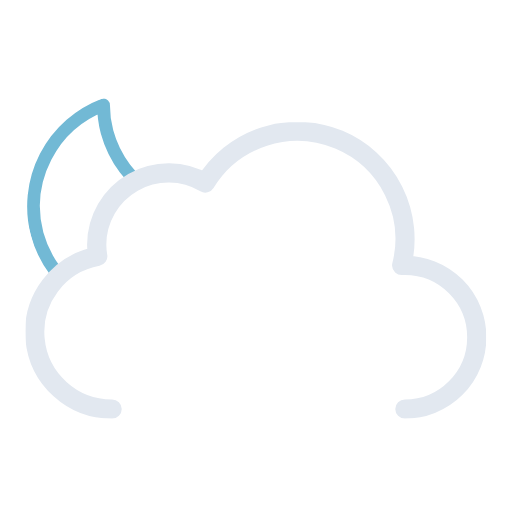
t = 0.00 s
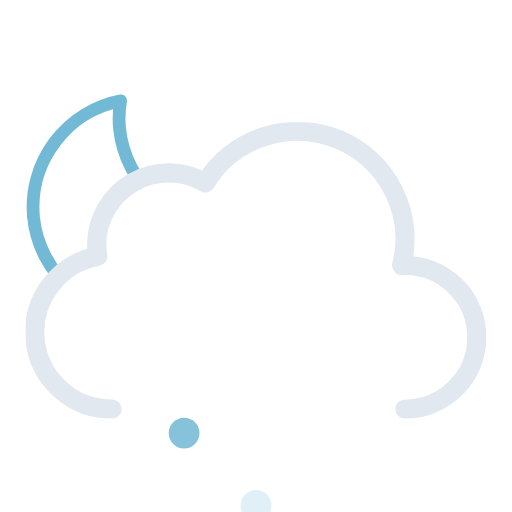
t = 1.21 s
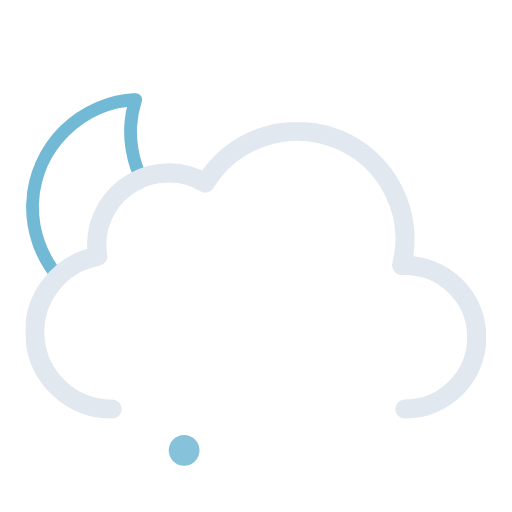
t = 2.25 s
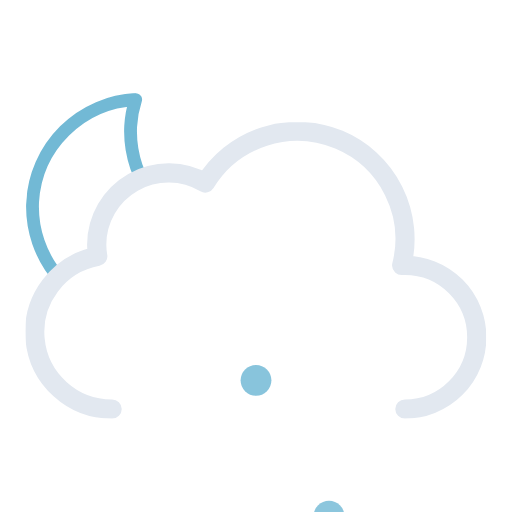
t = 3.75 s
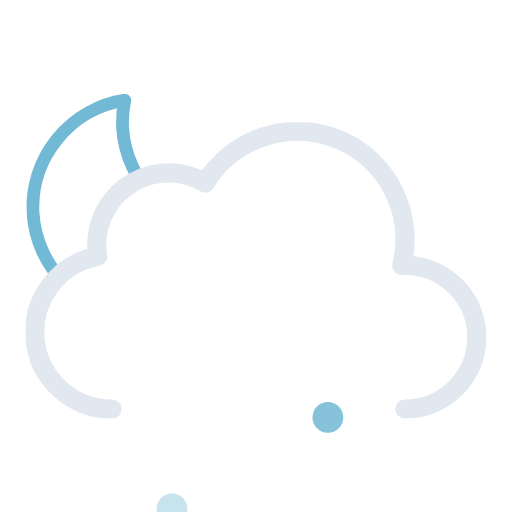
t = 4.50 s
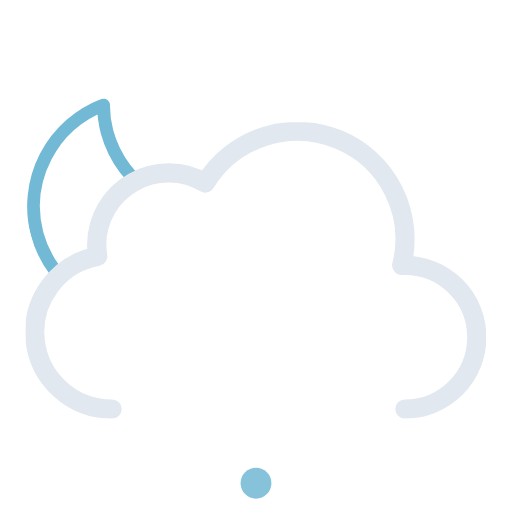
t = 6.00 s

The animated SVG that drew these frames (rendered in a browser with its animation timeline set to each time). Animation: 7 SMIL elements (animate=3,animateTransform=4); one cycle of 6.00 s, repeats indefinitely.

<svg xmlns="http://www.w3.org/2000/svg" xmlns:xlink="http://www.w3.org/1999/xlink" viewBox="56.556 45.306 398.889 398.889"><defs><symbol id="c" viewBox="0 0 178 178"><path fill="none" stroke="#72b9d5" stroke-linecap="round" stroke-linejoin="round" stroke-width="10" d="M163.6 110.4a84.8 84.8 0 01-85.4-84.3A83.3 83.3 0 0181 5 84.7 84.7 0 005 88.7 84.8 84.8 0 0090.4 173a85.2 85.2 0 0082.6-63.1 88 88 0 01-9.4.5Z"/></symbol><symbol id="d" viewBox="0 0 359 231"><path fill="none" stroke="#e2e8f0" stroke-linecap="round" stroke-linejoin="round" stroke-width="15" d="M295.5 223.5a56 56 0 000-112l-2.5.1a83.9 83.9 0 00-153-64.2 56 56 0 00-84.6 48.1 56.6 56.6 0 00.8 9 60 60 0 0011.2 119"/></symbol><symbol id="b" viewBox="0 0 435.5 371.5"><g clip-path="url(#a)"><use xlink:href="#c" width="178" height="178" transform="translate(77 118)"><animateTransform additive="sum" attributeName="transform" dur="6s" repeatCount="indefinite" type="rotate" values="-15 86 86; 9 86 86; -15 86 86"/></use></g><use xlink:href="#d" width="359" height="231" transform="translate(76.5 140.5)"/></symbol><symbol id="e" overflow="visible" viewBox="0 0 136 24"><path fill="#86c3db" d="M12 0a12 12 0 1012 12A12 12 0 0012 0Z" opacity="0"><animateTransform id="x1" additive="sum" attributeName="transform" begin="0s; x1.end+.42s" dur=".58s" keyTimes="0; .71; 1" type="translate" values="0 -46; 0 86; -18 74"/><animate id="y1" attributeName="opacity" begin="0s; y1.end+.42s" dur=".58s" keyTimes="0; .14; .71; 1" values="0; 1; 1; 0"/></path><path fill="#86c3db" d="M68 0a12 12 0 1012 12A12 12 0 0068 0Z" opacity="0"><animateTransform id="x2" additive="sum" attributeName="transform" begin=".67s; x2.end+.42s" dur=".58s" keyTimes="0; .71; 1" type="translate" values="0 -46; 0 86; 0 74"/><animate id="y2" attributeName="opacity" begin=".67s; y2.end+.42s" dur=".58s" keyTimes="0; .14; .71; 1" values="0; 1; 1; 0"/></path><path fill="#86c3db" d="M124 0a12 12 0 1012 12 12 12 0 00-12-12Z" opacity="0"><animateTransform id="x3" additive="sum" attributeName="transform" begin=".33s; x3.end+.42s" dur=".58s" keyTimes="0; .71; 1" type="translate" values="0 -46; 0 86; 18 74"/><animate id="y3" attributeName="opacity" begin=".33s; y3.end+.42s" dur=".58s" keyTimes="0; .14; .71; 1" values="0; 1; 1; 0"/></path></symbol><clipPath id="a"><path fill="none" d="M288 148a83.8 83.8 0 00-71.4 40 56 56 0 00-84.6 48 56.6 56.6 0 00.8 9A60 60 0 0084 304H0V0h288Z"/></clipPath></defs><use xlink:href="#b" width="435.5" height="371.5"/><use xlink:href="#e" width="136" height="24" transform="translate(188 350)"/></svg>
